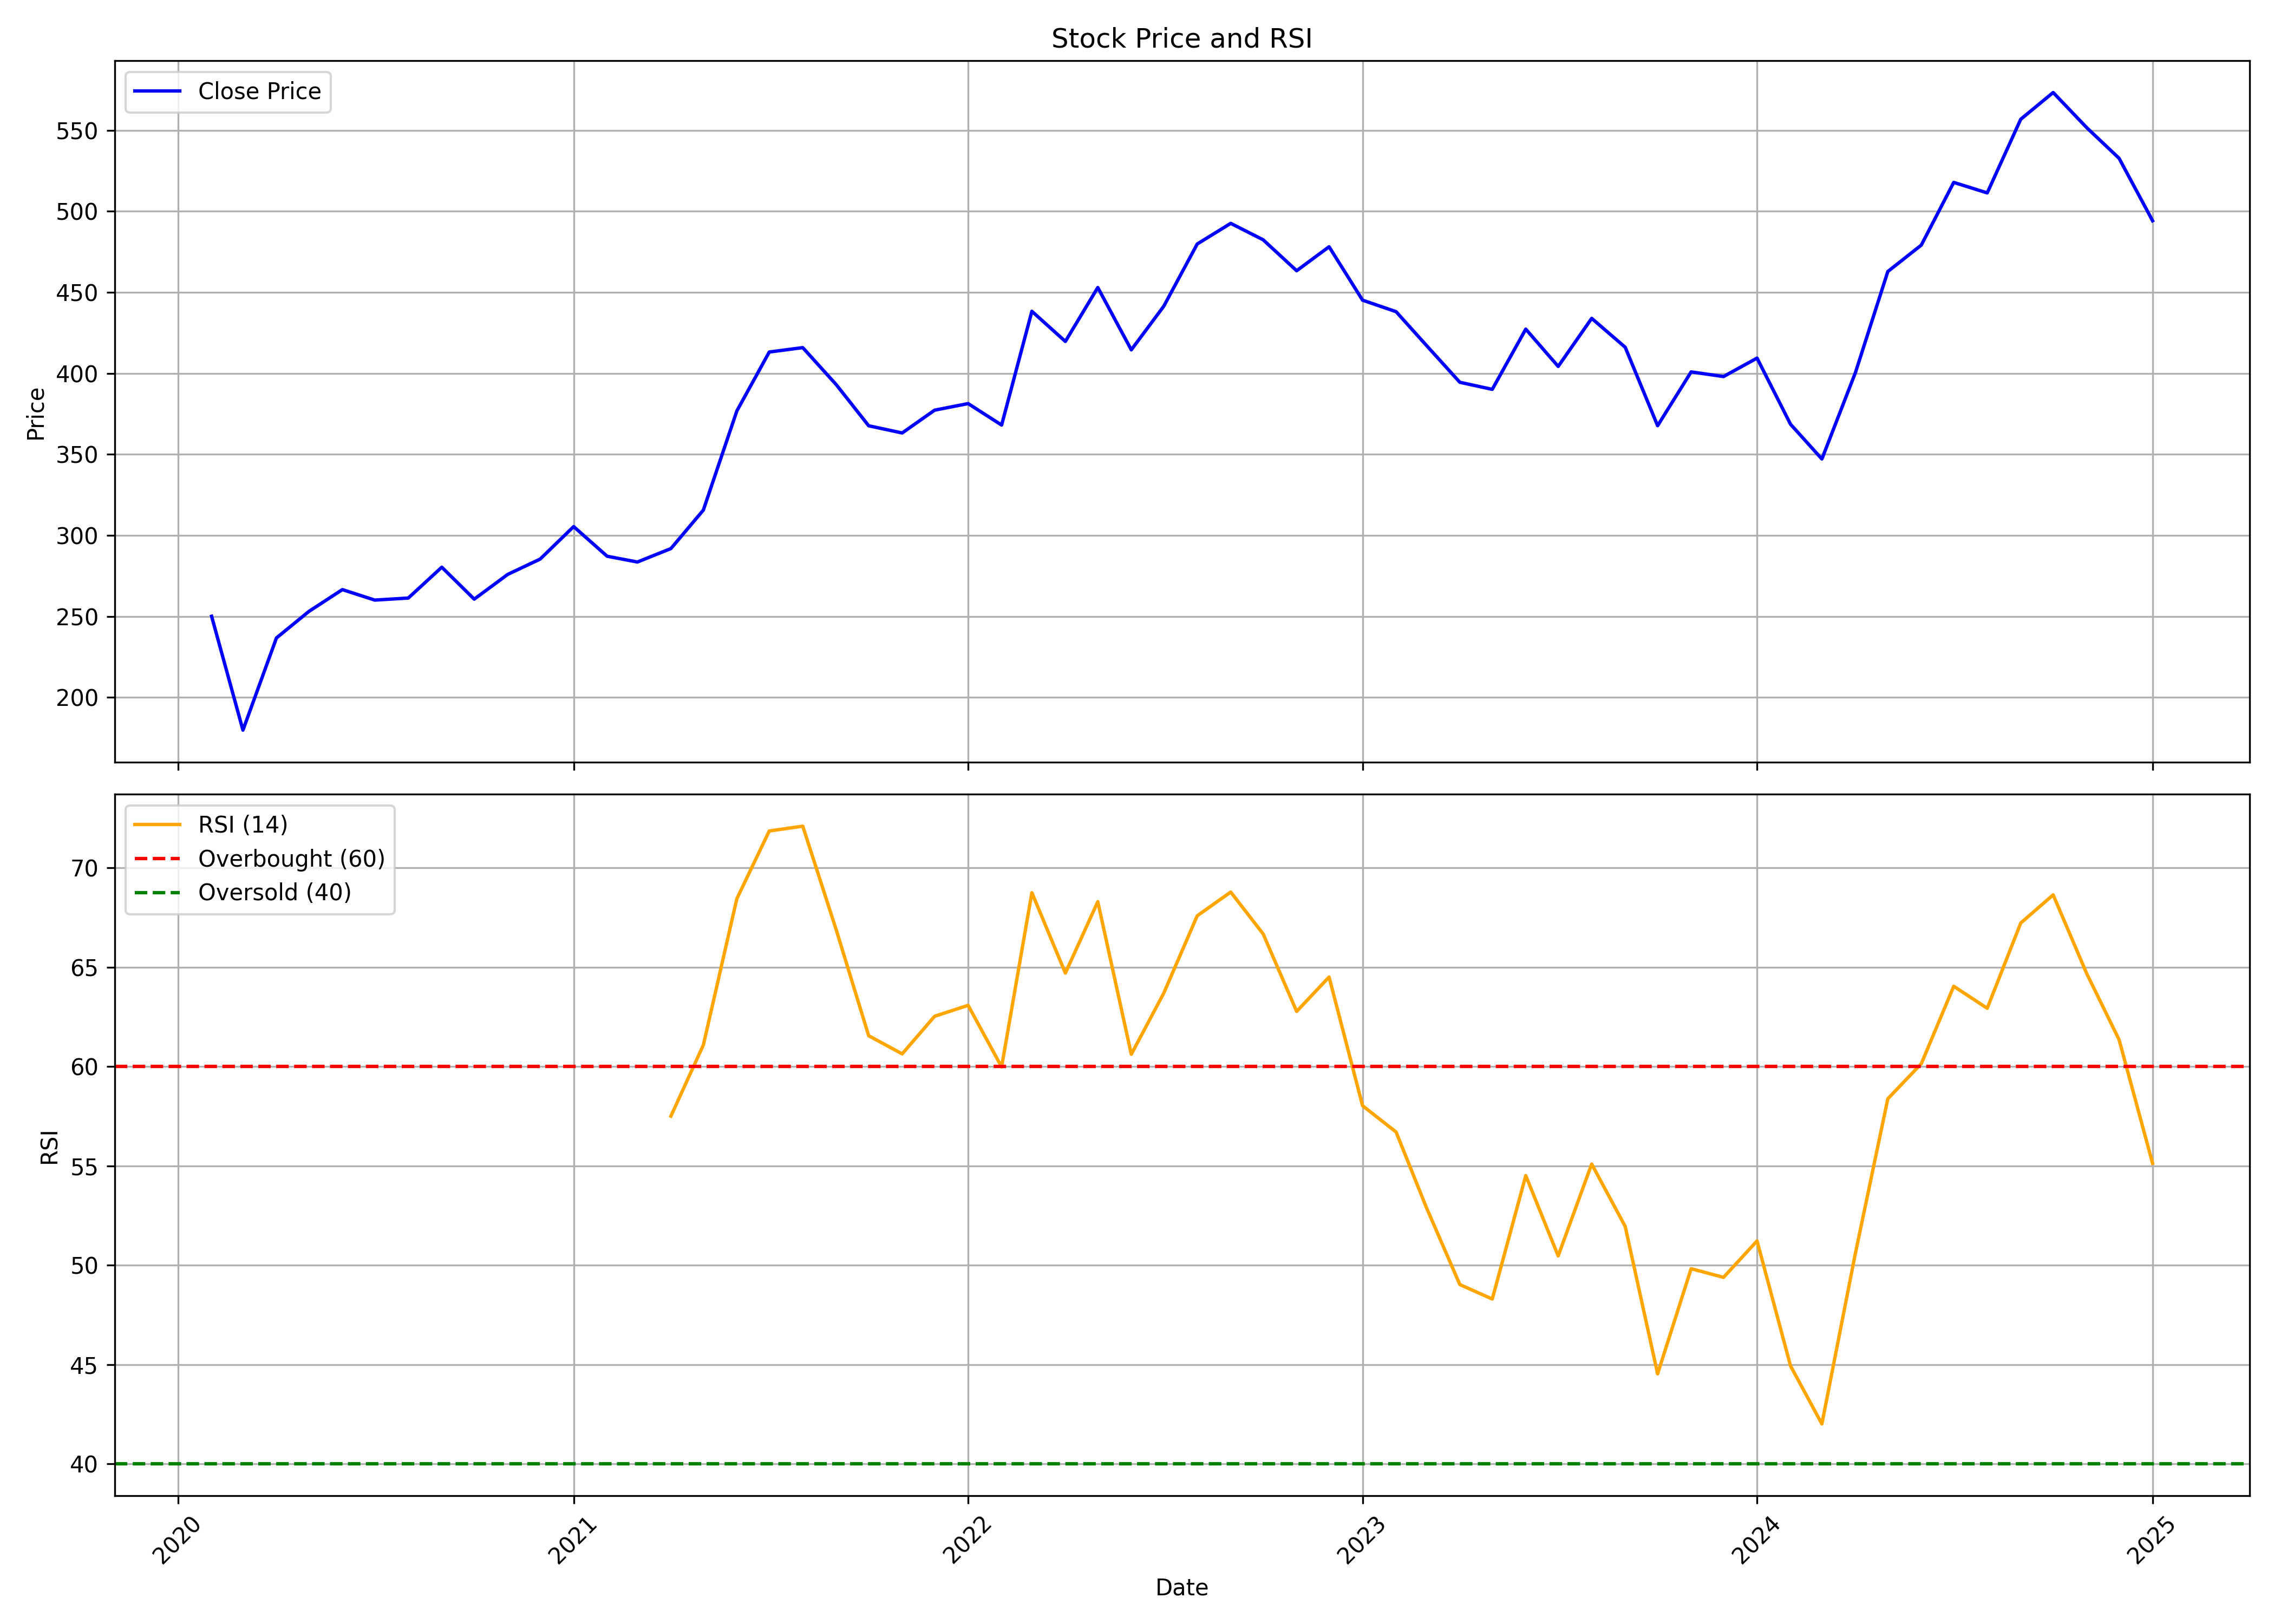

The table this chart was drawn from, first rows:
, Unnamed: 0.1, Unnamed: 0, date, symbol, open, high, low, close, volume, rsi
0, 0, 0, 2020-02-01, SUMICHEM, 215.1, 274.4, 215.1, 250.1, 11928260, 
1, 1, 1, 2020-03-01, SUMICHEM, 251.1, 258.8, 147, 179.8, 7805702, 
2, 2, 2, 2020-04-01, SUMICHEM, 185.2, 241.4, 180.3, 236.7, 6502051, 
3, 3, 3, 2020-05-01, SUMICHEM, 236.7, 255.8, 213.2, 253.1, 5881416, 
4, 4, 4, 2020-06-01, SUMICHEM, 254.1, 308.6, 248.5, 266.5, 17191834, 
5, 5, 5, 2020-07-01, SUMICHEM, 268.4, 277.2, 253.2, 260.1, 9501491, 
6, 6, 6, 2020-08-01, SUMICHEM, 259.6, 286.2, 259, 261.3, 13417725, 
7, 7, 7, 2020-09-01, SUMICHEM, 261.6, 303.3, 251.2, 280.4, 22047821, 
8, 8, 8, 2020-10-01, SUMICHEM, 294.2, 294.8, 258.5, 260.6, 13346024, 
9, 9, 9, 2020-11-01, SUMICHEM, 263.1, 282.5, 259, 275.9, 6220820, 
10, 10, 10, 2020-12-01, SUMICHEM, 278, 314, 272.1, 285.4, 14668503, 
11, 11, 11, 2021-01-01, SUMICHEM, 286.5, 330.2, 285.7, 305.4, 17336704, 
12, 12, 12, 2021-02-01, SUMICHEM, 306.1, 325.8, 286.1, 287.1, 8648331, 
13, 13, 13, 2021-03-01, SUMICHEM, 290.7, 300.9, 261.6, 283.6, 10889057, 
14, 14, 14, 2021-04-01, SUMICHEM, 284.6, 306.7, 271.3, 291.9, 10365628, 57.5
15, 15, 15, 2021-05-01, SUMICHEM, 292.1, 322.8, 286.8, 315.6, 13876361, 61.08
16, 16, 16, 2021-06-01, SUMICHEM, 316, 393.5, 308.6, 376.8, 32606403, 68.44
17, 17, 17, 2021-07-01, SUMICHEM, 376.5, 446.8, 363.9, 413.1, 22964688, 71.85
18, 18, 18, 2021-08-01, SUMICHEM, 415.8, 449.4, 377.7, 415.9, 14723620, 72.09
19, 19, 19, 2021-09-01, SUMICHEM, 414.5, 424.8, 383.6, 393, 8841397, 66.87
20, 20, 20, 2021-10-01, SUMICHEM, 390.9, 419.2, 363.5, 367.6, 10149318, 61.55
21, 21, 21, 2021-11-01, SUMICHEM, 369.4, 387.6, 336.4, 363.2, 6749632, 60.63
22, 22, 22, 2021-12-01, SUMICHEM, 363.5, 387.9, 337.7, 377.3, 5001010, 62.53
23, 23, 23, 2022-01-01, SUMICHEM, 379.8, 398.2, 357.7, 381.3, 9416419, 63.08
24, 24, 24, 2022-02-01, SUMICHEM, 386, 414.9, 343.5, 368.1, 7881250, 59.98
25, 25, 25, 2022-03-01, SUMICHEM, 368.1, 442.7, 349.2, 438.3, 8498947, 68.75
26, 26, 26, 2022-04-01, SUMICHEM, 441.2, 445.6, 395.4, 419.7, 6279169, 64.7
27, 27, 27, 2022-05-01, SUMICHEM, 415.3, 466.1, 385.6, 453, 15014553, 68.29
28, 28, 28, 2022-06-01, SUMICHEM, 461.3, 480.8, 398.4, 414.5, 8543421, 60.61
29, 29, 29, 2022-07-01, SUMICHEM, 414.5, 500.3, 411.4, 441.4, 8953983, 63.69
30, 30, 30, 2022-08-01, SUMICHEM, 444, 492.1, 432.5, 479.8, 9056008, 67.58
31, 31, 31, 2022-09-01, SUMICHEM, 480.8, 527.9, 465.3, 492.5, 12235263, 68.78
32, 32, 32, 2022-10-01, SUMICHEM, 493.8, 529.6, 463.4, 482.4, 9627327, 66.67
33, 33, 33, 2022-11-01, SUMICHEM, 484.6, 493.8, 434.7, 463.3, 11917602, 62.77
34, 34, 34, 2022-12-01, SUMICHEM, 467.5, 484.7, 444.6, 478.1, 5459003, 64.5
35, 35, 35, 2023-01-01, SUMICHEM, 479.9, 488.7, 439.2, 445.1, 3825073, 58.02
36, 36, 36, 2023-02-01, SUMICHEM, 450.1, 472, 411.7, 438, 11657887, 56.7
37, 37, 37, 2023-03-01, SUMICHEM, 438.9, 452.6, 389.4, 417.3, 4844806, 52.91
38, 38, 38, 2023-04-01, SUMICHEM, 419.7, 438.7, 390.7, 394.5, 4842192, 49.02
39, 39, 39, 2023-05-01, SUMICHEM, 394.5, 416.2, 374.1, 390.1, 11003005, 48.29
40, 40, 40, 2023-06-01, SUMICHEM, 392.6, 432.9, 388.2, 427.3, 8590783, 54.51
41, 41, 41, 2023-07-01, SUMICHEM, 429.6, 440.5, 394.6, 404.3, 5313815, 50.46
42, 42, 42, 2023-08-01, SUMICHEM, 391.1, 441.3, 390.1, 433.9, 7812124, 55.09
43, 43, 43, 2023-09-01, SUMICHEM, 431.5, 448.1, 406.9, 416.1, 5663503, 51.95
44, 44, 44, 2023-10-01, SUMICHEM, 416.1, 436.4, 366.5, 367.7, 6991612, 44.53
45, 45, 45, 2023-11-01, SUMICHEM, 374.3, 402.4, 365.5, 400.9, 3914083, 49.82
46, 46, 46, 2023-12-01, SUMICHEM, 406.8, 415.6, 385.3, 398, 5613888, 49.38
47, 47, 47, 2024-01-01, SUMICHEM, 399.3, 424.2, 385.5, 409.4, 13624677, 51.22
48, 48, 48, 2024-02-01, SUMICHEM, 406.9, 408.1, 364.5, 368.6, 5448213, 44.93
49, 49, 49, 2024-03-01, SUMICHEM, 375, 377.6, 335.5, 347.1, 7192651, 42.01
50, 50, 50, 2024-04-01, SUMICHEM, 354.3, 413.7, 349.4, 400.4, 7620489, 50.59
51, 51, 51, 2024-05-01, SUMICHEM, 400.4, 497.1, 379.4, 462.8, 28509652, 58.37
52, 52, 52, 2024-06-01, SUMICHEM, 471.2, 509.8, 426, 479.1, 16077335, 60.14
53, 53, 53, 2024-07-01, SUMICHEM, 481.1, 545.9, 476.2, 517.8, 23440880, 64.04
54, 54, 54, 2024-08-01, SUMICHEM, 520.8, 567.3, 488.9, 511.4, 14801789, 62.93
55, 55, 55, 2024-09-01, SUMICHEM, 513.0, 628.3, 501.4, 556.8, 29002359, 67.22
56, 56, 56, 2024-10-01, SUMICHEM, 557.9, 581.0, 490.4, 573.3, 13519305, 68.64
57, 57, 57, 2024-11-01, SUMICHEM, 578.9, 593.0, 503.0, 551.7, 8634886, 64.68
58, 58, 58, 2024-12-01, SUMICHEM, 556, 572.1, 508, 532.7, 7677514, 61.35
59, 59, 59, 2025-01-01, SUMICHEM, 534, 545.5, 457.4, 494.1, 7159869, 55.12
